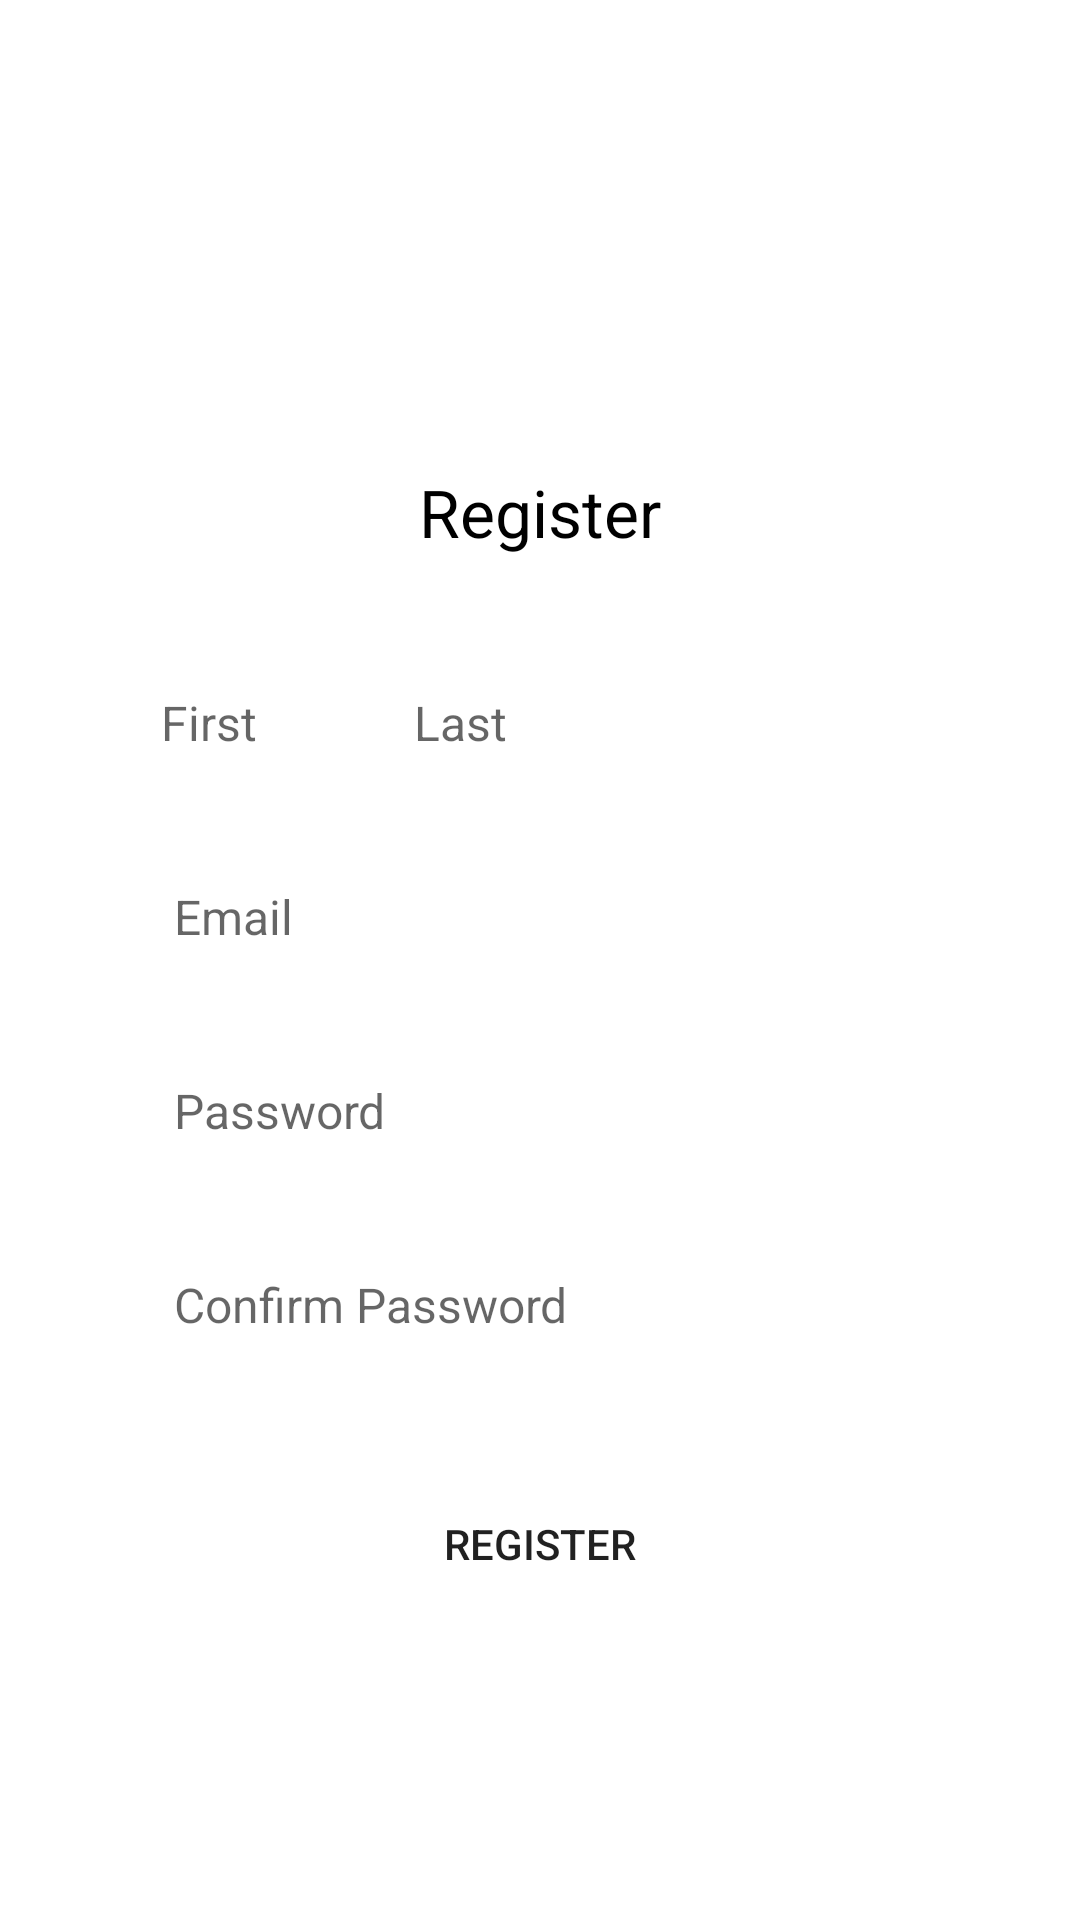

This screen was rendered from an Android layout file. Write that file and the resources it references.
<!-- AndroidManifest.xml: application theme Theme.MovieApp -->
<!-- res/layout/fragment_register.xml -->
<?xml version="1.0" encoding="utf-8"?>
<androidx.constraintlayout.widget.ConstraintLayout xmlns:android="http://schemas.android.com/apk/res/android"
    xmlns:tools="http://schemas.android.com/tools"
    android:layout_width="match_parent"
    android:layout_height="match_parent"
    xmlns:app="http://schemas.android.com/apk/res-auto"
    tools:context=".welcoming.RegisterFragment">

    <TextView
        android:id="@+id/tvRegister"
        android:layout_width="wrap_content"
        android:layout_height="wrap_content"
        android:layout_marginTop="1dp"
        android:layout_marginBottom="300dp"
        android:text="Register"
        android:textColor="@color/black"
        android:textSize="22sp"
        app:layout_constraintBottom_toBottomOf="parent"
        app:layout_constraintEnd_toEndOf="parent"
        app:layout_constraintHorizontal_bias="0.5"
        app:layout_constraintStart_toStartOf="parent"
        app:layout_constraintTop_toTopOf="parent" />

    <EditText
        android:id="@+id/etFirstName"
        android:layout_width="200dp"
        android:layout_height="wrap_content"
        android:layout_marginHorizontal="40dp"
        android:layout_marginTop="32dp"
        android:background="@drawable/bg_email_password"
        android:elegantTextHeight="true"
        android:elevation="10dp"
        android:hint="  First"
        android:padding="10dp"
        android:textSize="16sp"
        app:layout_constraintEnd_toStartOf="@id/etLastName"
        app:layout_constraintHorizontal_bias="0.028"
        app:layout_constraintStart_toStartOf="parent"
        app:layout_constraintTop_toBottomOf="@id/tvRegister" />

    <EditText
        android:id="@+id/etLastName"
        android:layout_width="200dp"
        android:layout_height="wrap_content"
        android:layout_marginHorizontal="40dp"
        android:layout_marginTop="32dp"
        android:background="@drawable/bg_email_password"
        android:elegantTextHeight="true"
        android:elevation="10dp"
        android:hint="  Last"
        android:padding="10dp"
        android:textSize="16sp"
        app:layout_constraintEnd_toEndOf="parent"
        app:layout_constraintHorizontal_bias="0.5"
        app:layout_constraintTop_toBottomOf="@id/tvRegister" />

    <EditText
        android:id="@+id/etEmailLogin"
        android:layout_width="match_parent"
        android:layout_height="wrap_content"
        android:layout_marginHorizontal="40dp"
        android:layout_marginTop="17dp"
        android:background="@drawable/bg_email_password"
        android:elegantTextHeight="true"
        android:elevation="10dp"
        android:hint="  Email"
        android:padding="10dp"
        android:textSize="16sp"
        app:layout_constraintEnd_toEndOf="parent"
        app:layout_constraintHorizontal_bias="0.5"
        app:layout_constraintStart_toStartOf="parent"
        app:layout_constraintTop_toBottomOf="@id/etFirstName" />

    <com.google.android.material.textfield.TextInputEditText
        android:id="@+id/etPasswordLogin"
        android:layout_width="match_parent"
        android:layout_height="wrap_content"
        android:layout_marginHorizontal="40dp"
        android:layout_marginTop="17dp"
        android:background="@drawable/bg_email_password"
        android:elegantTextHeight="true"
        android:elevation="10dp"
        android:hint="  Password"
        android:inputType="textPassword"
        android:drawableEnd="@drawable/ic_baseline_remove_red_eye_24"
        android:padding="10dp"
        android:textSize="16sp"
        app:layout_constraintEnd_toEndOf="parent"
        app:layout_constraintHorizontal_bias="0.5"
        app:layout_constraintTop_toBottomOf="@id/etEmailLogin" />

    <com.google.android.material.textfield.TextInputEditText
        android:id="@+id/etConfirmPassword"
        android:layout_width="match_parent"
        android:layout_height="wrap_content"
        android:layout_marginHorizontal="40dp"
        android:layout_marginTop="17dp"
        android:background="@drawable/bg_email_password"
        android:elegantTextHeight="true"
        android:elevation="10dp"
        android:hint="  Confirm Password"
        android:drawableEnd="@drawable/ic_baseline_remove_red_eye_24"
        android:inputType="textPassword"
        android:padding="10dp"
        android:textSize="16sp"
        app:layout_constraintEnd_toEndOf="parent"
        app:layout_constraintHorizontal_bias="0.5"
        app:layout_constraintTop_toBottomOf="@id/etPasswordLogin" />

    <Button
        android:id="@+id/btnLogin"
        android:layout_width="match_parent"
        android:layout_height="wrap_content"
        android:layout_marginHorizontal="40dp"
        android:layout_marginTop="32dp"
        android:background="@drawable/bg_email_password"
        android:elegantTextHeight="true"
        android:elevation="10dp"
        android:gravity="center"
        android:text="Register"
        app:layout_constraintEnd_toEndOf="parent"
        app:layout_constraintHorizontal_bias="0.5"
        app:layout_constraintStart_toStartOf="parent"
        app:layout_constraintTop_toBottomOf="@+id/etConfirmPassword" />

</androidx.constraintlayout.widget.ConstraintLayout>
<!-- resources referenced by this layout -->
<resources>
  <color name="black">#FF000000</color>
  <style name="Theme.MovieApp" parent="Theme.MaterialComponents.DayNight.NoActionBar">
          
          <item name="colorPrimary">@color/black</item>
          <item name="colorPrimaryVariant">@color/black</item>
          <item name="colorOnPrimary">@color/white</item>
          
          <item name="colorSecondary">@color/orange</item>
          <item name="colorSecondaryVariant">@color/orange</item>
          <item name="colorOnSecondary">@color/black</item>
          
  
          
          <item name="android:windowFullscreen">true</item>
      </style>
  <color name="white">#FFFFFFFF</color>
  <color name="orange">#DD5F01</color>
</resources>
